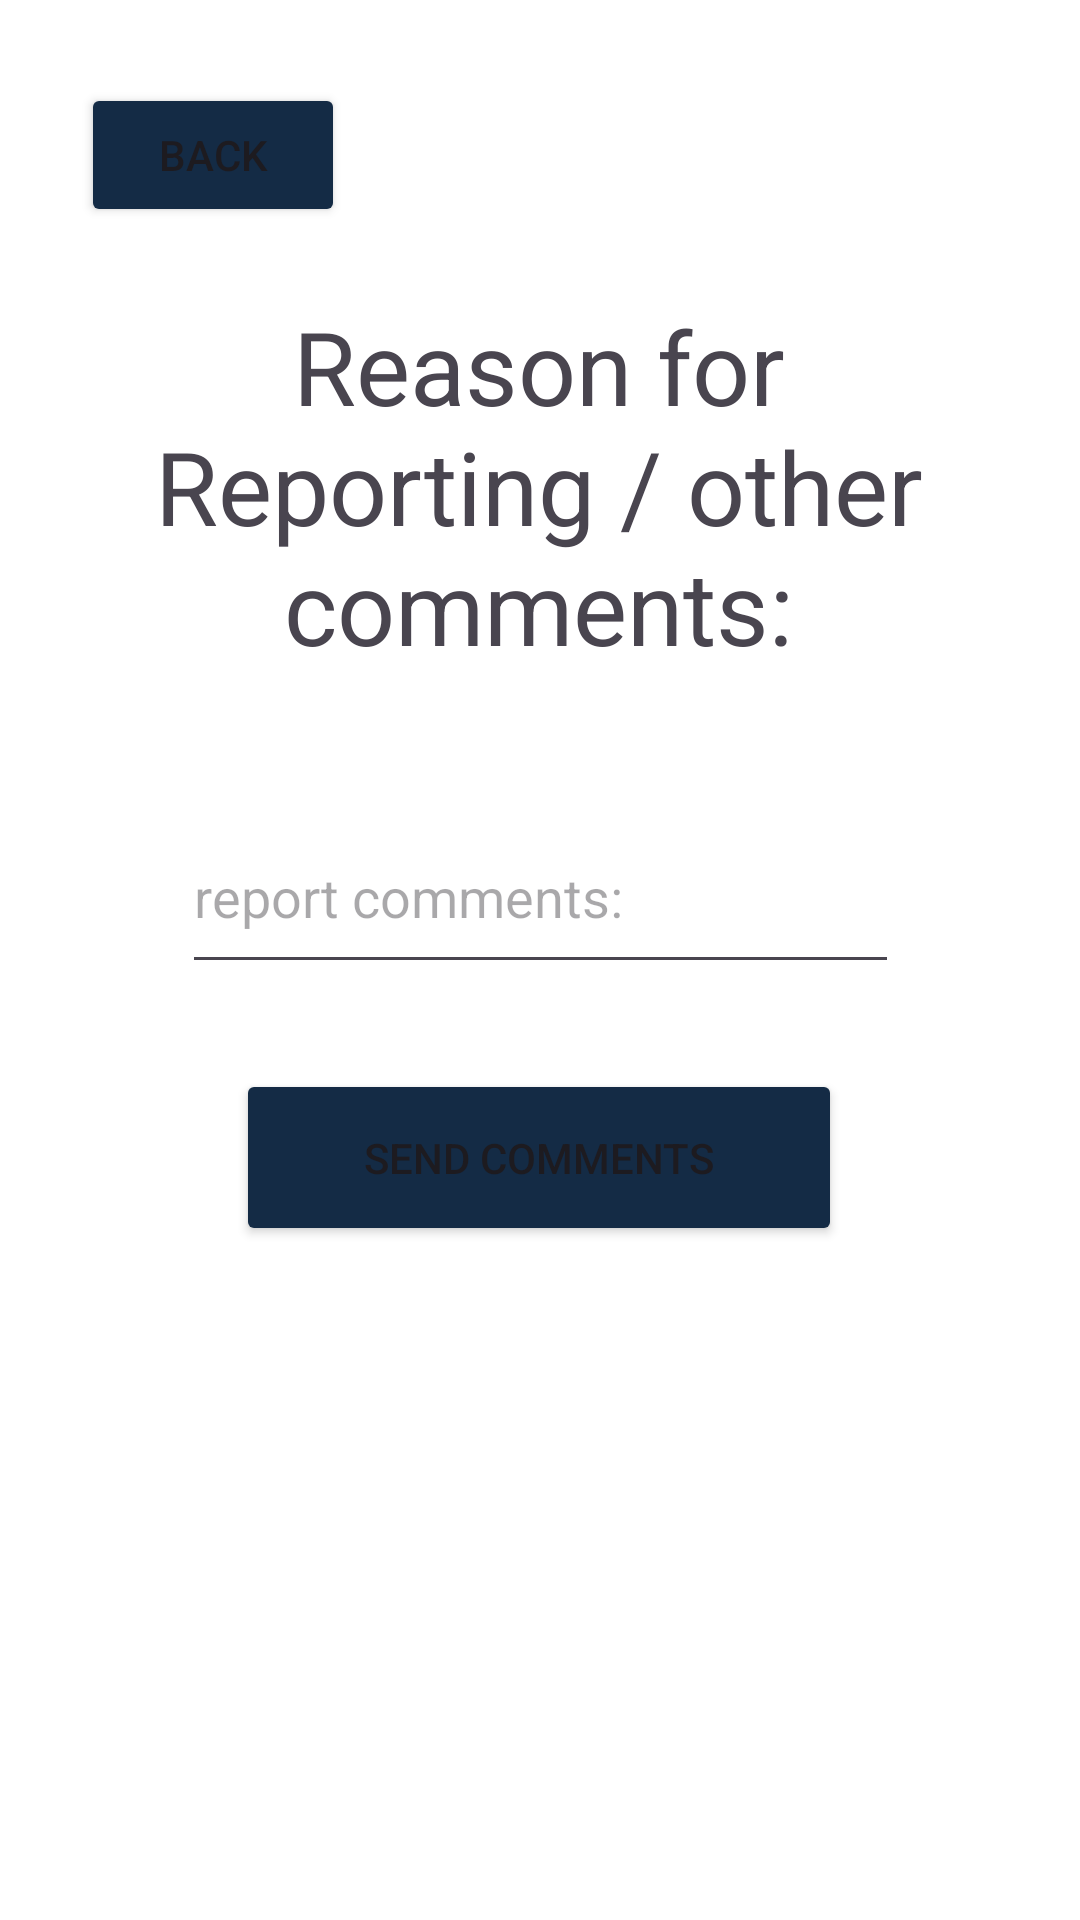

Layout XML and referenced resources for this Android screen:
<!-- AndroidManifest.xml: application theme Theme.FindFiesta -->
<!-- res/layout/activity_reportcomment.xml -->
<?xml version="1.0" encoding="utf-8"?>
<androidx.constraintlayout.widget.ConstraintLayout xmlns:android="http://schemas.android.com/apk/res/android"
    xmlns:app="http://schemas.android.com/apk/res-auto"
    xmlns:tools="http://schemas.android.com/tools"
    android:id="@+id/activity_reportcomment"
    android:layout_width="match_parent"
    android:layout_height="match_parent"
    android:background="?attr/colorPrimary"
    android:backgroundTint="?attr/colorPrimary"
    android:textAlignment="center">

    <Button
        android:id="@+id/backButton70"
        android:layout_width="wrap_content"
        android:layout_height="wrap_content"
        android:backgroundTint="?attr/colorSecondary"
        android:text="Back"
        app:layout_constraintBottom_toBottomOf="parent"
        app:layout_constraintEnd_toEndOf="parent"
        app:layout_constraintHorizontal_bias="0.099"
        app:layout_constraintStart_toStartOf="parent"
        app:layout_constraintTop_toTopOf="parent"
        app:layout_constraintVertical_bias="0.047" />

    <TextView
        android:id="@+id/textView8"
        android:layout_width="322dp"
        android:layout_height="126dp"
        android:text="Reason for Reporting / other comments:"
        android:textAlignment="center"
        android:textSize="34sp"
        app:layout_constraintBottom_toBottomOf="parent"
        app:layout_constraintEnd_toEndOf="parent"
        app:layout_constraintHorizontal_bias="0.493"
        app:layout_constraintStart_toStartOf="parent"
        app:layout_constraintTop_toTopOf="parent"
        app:layout_constraintVertical_bias="0.193" />

    <EditText
        android:id="@+id/reportComments"
        android:layout_width="239dp"
        android:layout_height="61dp"
        android:ems="10"
        android:hint="report comments:"
        android:inputType="text"
        app:layout_constraintBottom_toBottomOf="parent"
        app:layout_constraintEnd_toEndOf="parent"
        app:layout_constraintStart_toStartOf="parent"
        app:layout_constraintTop_toBottomOf="@+id/textView8"
        app:layout_constraintVertical_bias="0.118" />

    <Button
        android:id="@+id/sendCommentButton"
        android:layout_width="202dp"
        android:layout_height="59dp"
        android:backgroundTint="?attr/colorSecondary"
        android:text="Send Comments"
        app:layout_constraintBottom_toBottomOf="parent"
        app:layout_constraintEnd_toEndOf="parent"
        app:layout_constraintHorizontal_bias="0.497"
        app:layout_constraintStart_toStartOf="parent"
        app:layout_constraintTop_toBottomOf="@+id/reportComments"
        app:layout_constraintVertical_bias="0.112" />
</androidx.constraintlayout.widget.ConstraintLayout>
<!-- resources referenced by this layout -->
<resources>
  <style name="Theme.FindFiesta" parent="Base.Theme.FindFiesta" />
  <style name="Base.Theme.FindFiesta" parent="Theme.Material3.DayNight.NoActionBar">
          
           <item name="colorPrimary">@color/white</item>
           <item name="colorSecondary">@color/midnight</item>
           <item name="colorTertiary">@color/gray</item>
      </style>
  <color name="white">#FFFFFF</color>
  <color name="midnight">#142B45</color>
  <color name="gray">#7E8995</color>
</resources>
